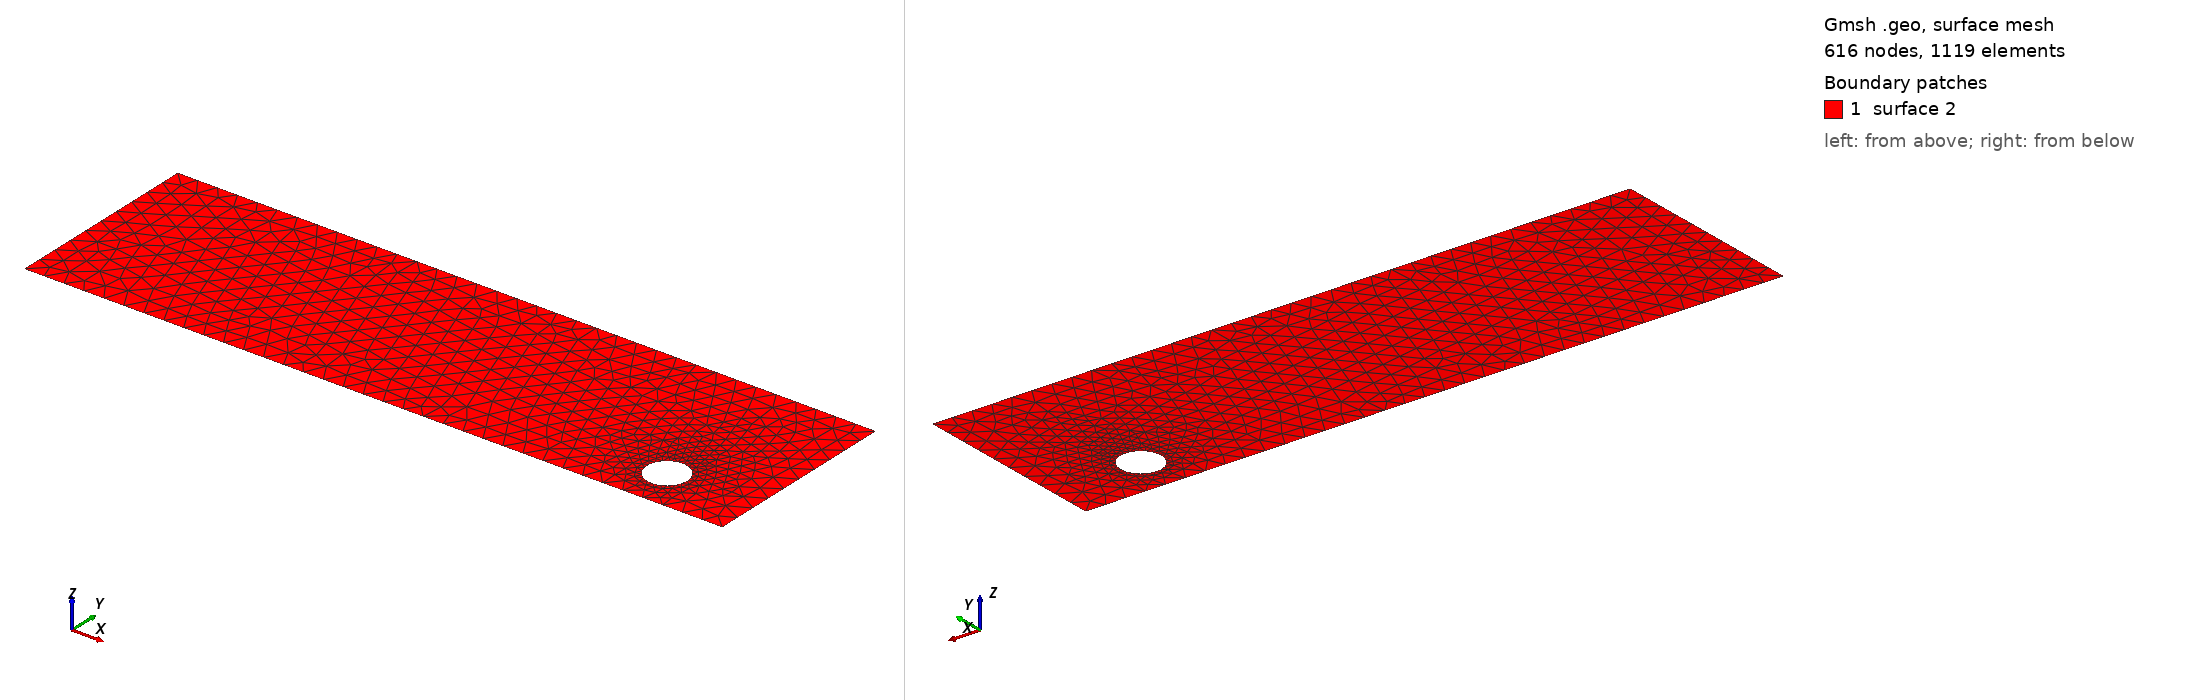

Gmsh geometry script, surface-meshed: 616 nodes, 1119 surface elements. Boundary patches (legend numbers): 1 surface 2. Left view from above one corner, right view from below the opposite corner. The script declares no physical surfaces, so the legend lists its geometric surfaces. The drawing asked Gmsh for element sizes between 1% and 20% of the model's largest extent; the script's own settings can give other sizes.

=== cad_013.geo (drawn) ===
//+
SetFactory("OpenCASCADE");
//+
Point(1) = {0.111552, -4.507505, 0.000000, 1.000000};
//+
Point(2) = {34.648789, -4.507505, 0.000000, 1.000000};
//+
Point(3) = {34.648789, 5.377035, 0.000000, 1.000000};
//+
Point(4) = {0.111552, 5.377035, 0.000000, 1.000000};
//+
Line(1) = {4, 1};
//+
Line(2) = {1, 2};
//+
Line(3) = {2, 3};
//+
Line(4) = {3, 4};
//+
Curve Loop(1) = {1, 2, 3, 4};
//+
Point(6) = {31.250127, -2.338790, 0.000000, 0.100059};
//+
Point(5) = {30.249541, -2.338790, 0.000000, 0.100059};
//+
Point(7) = {29.749248, -1.472257, 0.000000, 0.100059};
//+
Point(8) = {29.749248, -3.205323, 0.000000, 0.100059};
//+
Ellipse(5) = {6, 5, 7, 7};
//+
Ellipse(6) = {7, 5, 8, 8};
//+
Ellipse(7) = {8, 5, 6, 6};
//+
Curve Loop(2) = {5, 6, 7};
//+
Plane Surface(2) = {1, 2};
//+
Physical Curve("INFLOW", 100) = {1};
//+
Physical Curve("OUTFLOW", 101) = {3};
//+
Physical Curve("WALL_BOUNDARY", 102) = {2, 4};
//+
Physical Curve("OBSTACLE", 103) = {5, 6, 7};
